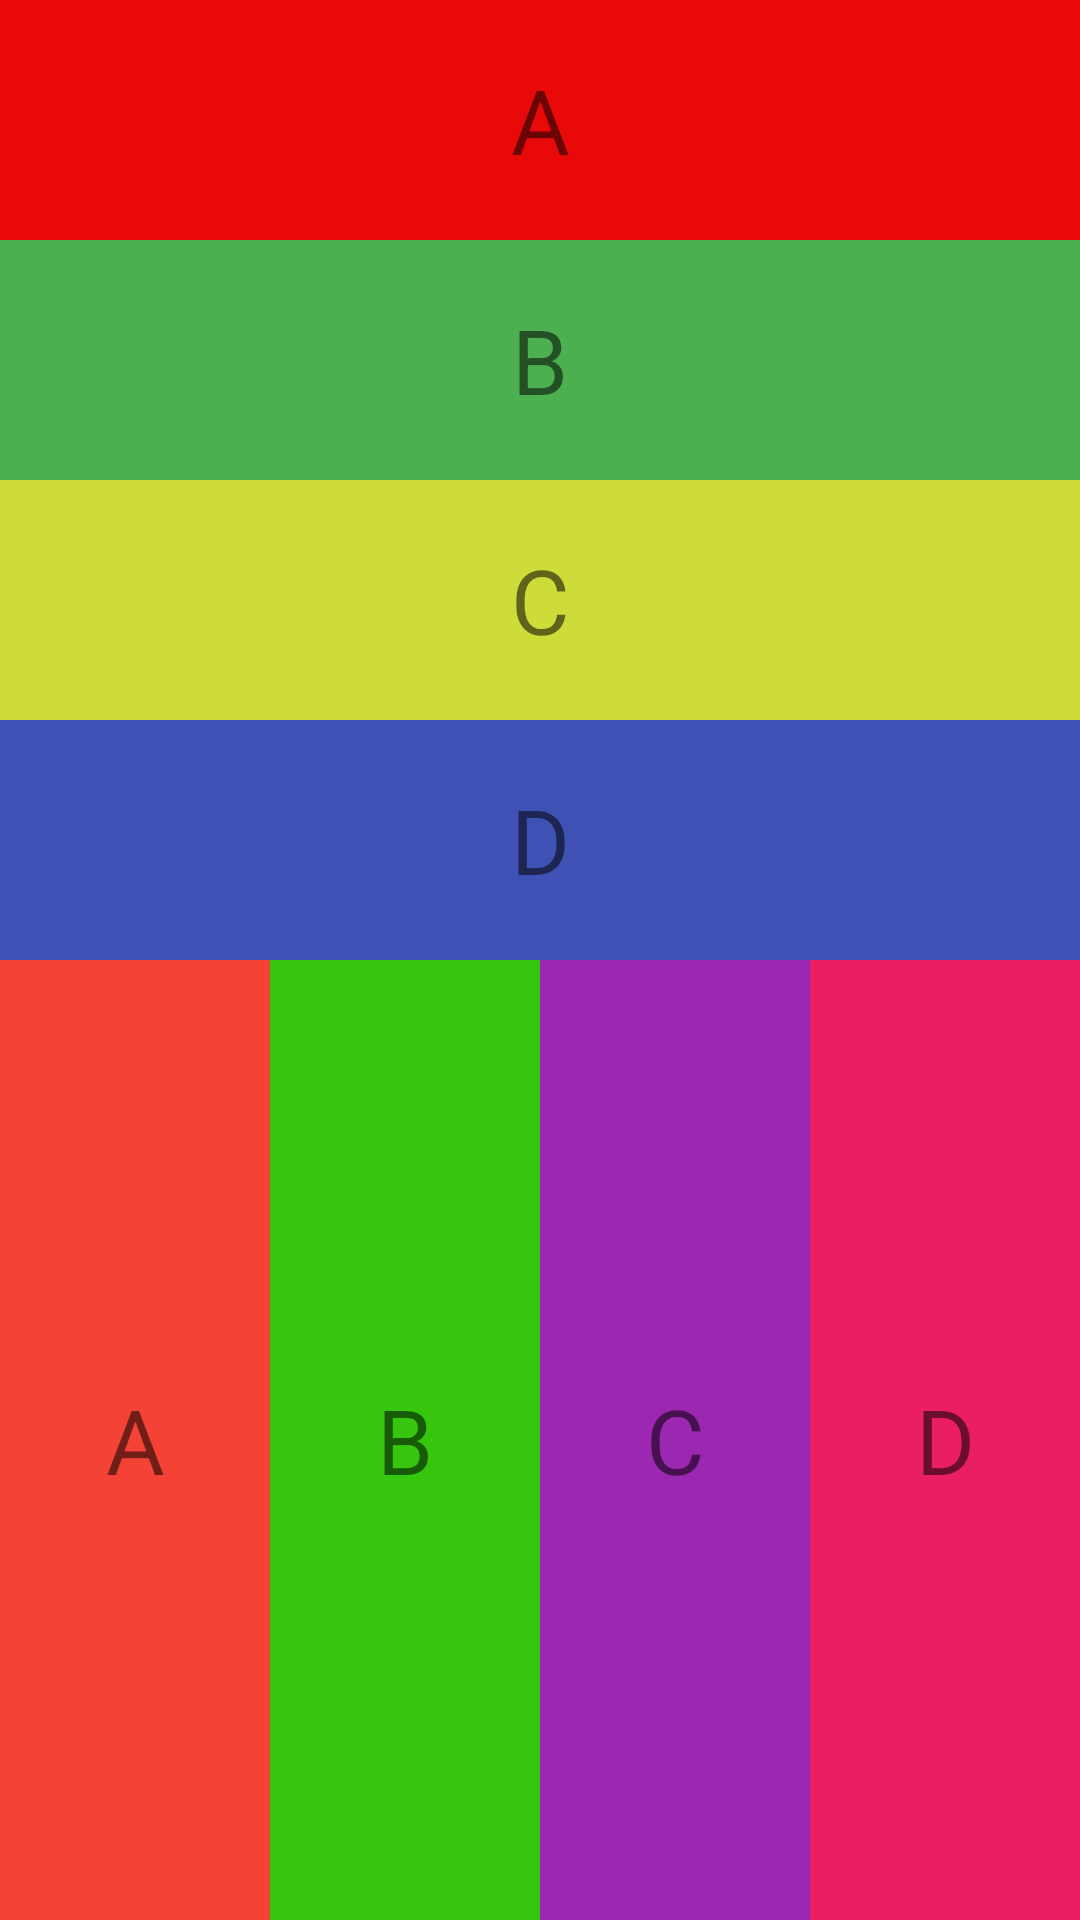

Produce the Android XML layout that renders to this screen, including the resource entries it uses.
<!-- AndroidManifest.xml: application theme Theme.LinearLayout20230310 -->
<!-- res/layout/activity_main1.xml -->
<?xml version="1.0" encoding="utf-8"?>
<LinearLayout xmlns:android="http://schemas.android.com/apk/res/android"
    android:layout_width="match_parent"
    android:layout_height="match_parent"
    android:orientation="vertical"
    android:weightSum="2">

    <LinearLayout
        android:layout_width="match_parent"
        android:layout_height="0dp"
        android:layout_weight="1"
        android:orientation="vertical"
        android:weightSum="4">

        <TextView
            android:layout_width="match_parent"
            android:layout_height="0dp"
            android:layout_weight="1"
            android:background="#EA0909"
            android:gravity="center"
            android:text="A"
            android:textSize="30dp"></TextView>

        <TextView
            android:layout_width="match_parent"
            android:layout_height="0dp"
            android:layout_weight="1"
            android:background="#4CAF50"
            android:gravity="center"
            android:text="B"
            android:textSize="30dp"></TextView>

        <TextView
            android:layout_width="match_parent"
            android:layout_height="0dp"
            android:layout_weight="1"
            android:background="#CDDC39"
            android:gravity="center"
            android:text="C"
            android:textSize="30dp"></TextView>

        <TextView
            android:layout_width="match_parent"
            android:layout_height="0dp"
            android:layout_weight="1"
            android:background="#3F51B5"
            android:gravity="center"
            android:text="D"
            android:textSize="30dp"></TextView>

    </LinearLayout>

    <LinearLayout
        android:layout_width="match_parent"
        android:layout_height="0dp"
        android:layout_weight="1"
        android:orientation="horizontal"
        android:weightSum="4">

        <TextView
            android:layout_width="0dp"
            android:layout_height="match_parent"
            android:layout_weight="1"
            android:background="#F44336"
            android:gravity="center"
            android:text="A"
            android:textSize="30dp"></TextView>

        <TextView
            android:layout_width="0dp"
            android:layout_height="match_parent"
            android:layout_weight="1"
            android:background="#36C60E"
            android:gravity="center"
            android:text="B"
            android:textSize="30dp"></TextView>

        <TextView
            android:layout_width="0dp"
            android:layout_height="match_parent"
            android:layout_weight="1"
            android:background="#9C27B0"
            android:gravity="center"
            android:text="C"
            android:textSize="30dp"></TextView>

        <TextView
            android:layout_width="0dp"
            android:layout_height="match_parent"
            android:layout_weight="1"
            android:background="#E91E63"
            android:gravity="center"
            android:text="D"
            android:textSize="30dp"></TextView>
    </LinearLayout>

</LinearLayout>
<!-- resources referenced by this layout -->
<resources>
  <style name="Theme.LinearLayout20230310" parent="Theme.MaterialComponents.DayNight.DarkActionBar">
          
          <item name="colorPrimary">@color/purple_500</item>
          <item name="colorPrimaryVariant">@color/purple_700</item>
          <item name="colorOnPrimary">@color/white</item>
          
          <item name="colorSecondary">@color/teal_200</item>
          <item name="colorSecondaryVariant">@color/teal_700</item>
          <item name="colorOnSecondary">@color/black</item>
          
          <item name="android:statusBarColor">?attr/colorPrimaryVariant</item>
          
      </style>
  <!-- not gathered from this repository: default colours our renderer supplied (Android Studio template values) -->
  <color name="purple_500">#FF6200EE</color>
  <color name="purple_700">#FF3700B3</color>
  <color name="teal_200">#FF03DAC5</color>
  <color name="teal_700">#FF018786</color>
  <color name="black">#FF000000</color>
  <color name="white">#FFFFFFFF</color>
</resources>
